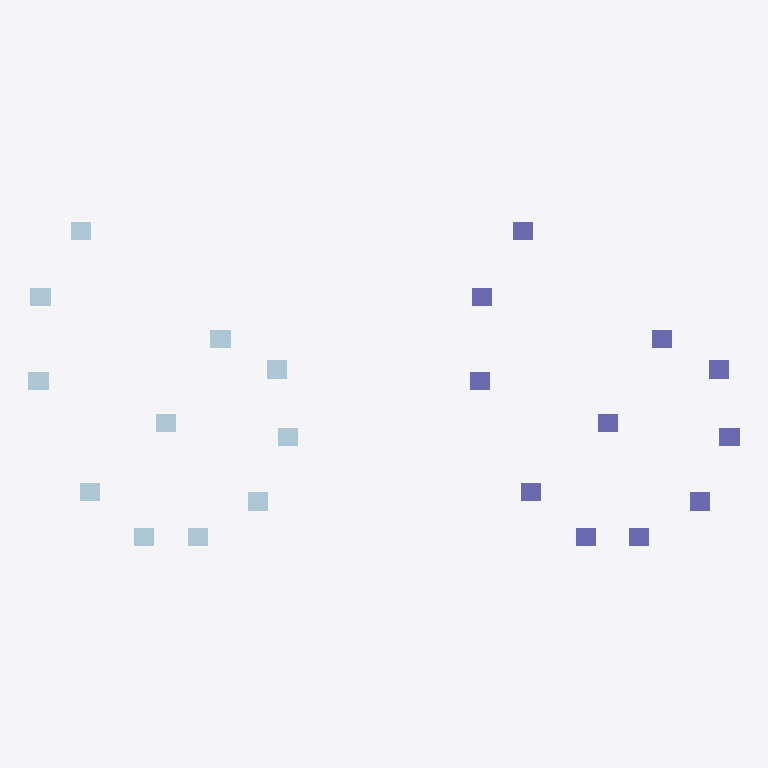
Plan cut of the same IFC building model at storey 'Storey 01' (level 0.00 m, cut at 1.40 m), seen from above with north up, elements coloured by IFC class: 11 plates (pale blue), 11 columns (violet). Cut surfaces are drawn darker.
Extent 125.3 m × 57.2 m × 4.5 m (x, y, z). Storeys (6): Storey 01 at 0.00 m; Storey 02 at 0.00 m; Storey 03 at 0.00 m; Storey 04 at 0.00 m; Storey 05 at 0.00 m; Storey 06 at 0.00 m. Elements (22): 11 IfcColumn, 11 IfcPlate.

HEADER;
FILE_DESCRIPTION((''),'2;1');
FILE_NAME('SampleIFC_2x3.ifc','2024-05-21T21:48:38',(''),(''),'','','');
FILE_SCHEMA(('IFC2X3'));
ENDSEC;
DATA;
#1=IFCPROJECT('3ie8ZKAcvCq8le7pFewZL6',#2,'Project',$,$,$,$,(#28,#31),#8);
#32=IFCSITE('0BuowW9fD8Qv04CcESI$Iv',#2,$,$,$,#37,$,$,.COMPLEX.,$,$,$,$,$);
#34=IFCBUILDING('2vq0CJXJz41umx1RY52OLN',#2,'SampleIFC_2x3',$,$,#42,$,$,.COMPLEX.,$,$,$);
#47=IFCBUILDINGSTOREY('1VYqqXHorCGflSFIR0_sqJ',#2,'Storey 01',$,$,#49,$,$,.COMPLEX.,$);
#296=IFCBUILDINGSTOREY('3uOi1obJf0XRydkyA9AbKE',#2,'Storey 02',$,$,#298,$,$,.COMPLEX.,$);
#401=IFCBUILDINGSTOREY('1eOWwmqRb2df8WICV1rz9Z',#2,'Storey 03',$,$,#403,$,$,.COMPLEX.,$);
#458=IFCBUILDINGSTOREY('0IOJWbAa18APm9k3eyjcEl',#2,'Storey 04',$,$,#460,$,$,.COMPLEX.,$);
#515=IFCBUILDINGSTOREY('1gUws4tTj1IQpG3vBfY74n',#2,'Storey 05',$,$,#517,$,$,.COMPLEX.,$);
#970=IFCBUILDINGSTOREY('0wKMUfYwrDZQlm0bGKfybj',#2,'Storey 06',$,$,#972,$,$,.COMPLEX.,$);
#467=IFCPLATE('0j_OCma3n0gQoC43oljvqn',#2,'11',$,$,#503,#471,$);
#524=IFCPLATE('3$vu7tqaP3A8tlP7OOxmMa',#2,'9',$,$,#560,#528,$);
#671=IFCCOLUMN('2$x0$IuwbCDB_yJi8nZdiE',#2,'Storey 03',$,$,#667,#675,$);
#711=IFCCOLUMN('2ZJ8PL0t58$OR4mBVdfJuh',#2,'Storey 03',$,$,#707,#715,$);
#56=IFCPLATE('0Wj5LjuWL8UB4_2Yr5XCp4',#2,'2',$,$,#92,#60,$);
#104=IFCPLATE('0a4bfeyvz0qQXZnr4YNHEw',#2,'3',$,$,#140,#108,$);
#410=IFCPLATE('3PEpnOU5vErwZu0opa4ZGF',#2,'8',$,$,#446,#414,$);
#751=IFCCOLUMN('0$4NO6liv5N90oy9rGu6cH',#2,'Storey 03',$,$,#747,#755,$);
#200=IFCPLATE('2CVCvs59zEr8TNPpamWnVP',#2,'5',$,$,#236,#204,$);
#248=IFCPLATE('2rZlQcLgLDWRInqSIVQTuq',#2,'6',$,$,#284,#252,$);
#152=IFCPLATE('3cwaM68ZHDUBmH9oNjyj5E',#2,'4',$,$,#188,#156,$);
#305=IFCPLATE('3lhcc6uPT6IhOHyp5_IqXW',#2,'1',$,$,#341,#309,$);
#353=IFCPLATE('1a0J037854ghL9zwDUec3i',#2,'7',$,$,#389,#357,$);
#572=IFCPLATE('3Es5huB8TFw8o6Fb4C3jwO',#2,'10',$,$,#608,#576,$);
#631=IFCCOLUMN('1u2Zhq$wn0MvPUUHUE0xH8',#2,'Storey 03',$,$,#627,#635,$);
#806=IFCCOLUMN('25tXw$1WrE2APuzhP5lh5Q',#2,'Storey 01',$,$,#802,#810,$);
#846=IFCCOLUMN('2d0aptesHCxBqAIJVX1Wl6',#2,'Storey 01',$,$,#842,#850,$);
#886=IFCCOLUMN('1DBI46G$j9TPbqwaNj46vF',#2,'Storey 01',$,$,#882,#890,$);
#988=IFCCOLUMN('0FKHbw4YH1UA3pkLSFfdke',#2,'Storey 06',$,$,#984,#992,$);
#926=IFCCOLUMN('0I46ODZo58JOPNQY8ix7cG',#2,'Storey 01',$,$,#922,#930,$);
#1028=IFCCOLUMN('21mMD7RZX8HAHmJlveQ76Y',#2,'Storey 06',$,$,#1024,#1032,$);
#1068=IFCCOLUMN('2QU3$QbIr29O6KvAEnDE9Q',#2,'Storey 06',$,$,#1064,#1072,$);
ENDSEC;